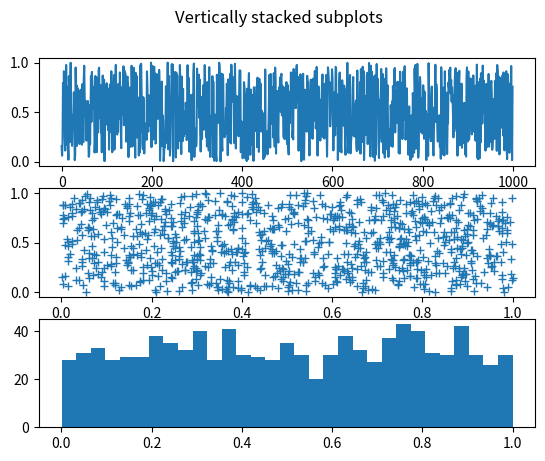

Source code (Python):
# -*- coding: utf-8 -*-
"""
Created on Wed Sep 23 09:20:22 2020

@author: user
"""
import numpy as np
import matplotlib.pyplot as plt
import math




 
def randomNumber(d,t):
    l=[]
    for i in range(d,t):
               s=np.random.random()
               l.append(s)
    return l
       
       #task2
def graph(t):
    fig,axs=plt.subplots(3)
    fig.suptitle('Vertically stacked subplots')
    f=randomNumber(0,t)
    axs[0].plot(f)
    axs[1].plot(f[0:t-1],f[1:t],'+')
    plt.hist(f,bins=int(math.sqrt(t)))

    

        
        
#r=randomNumber(0,10)
#print(r)
    


    
    
graph(1000)       

#task3
